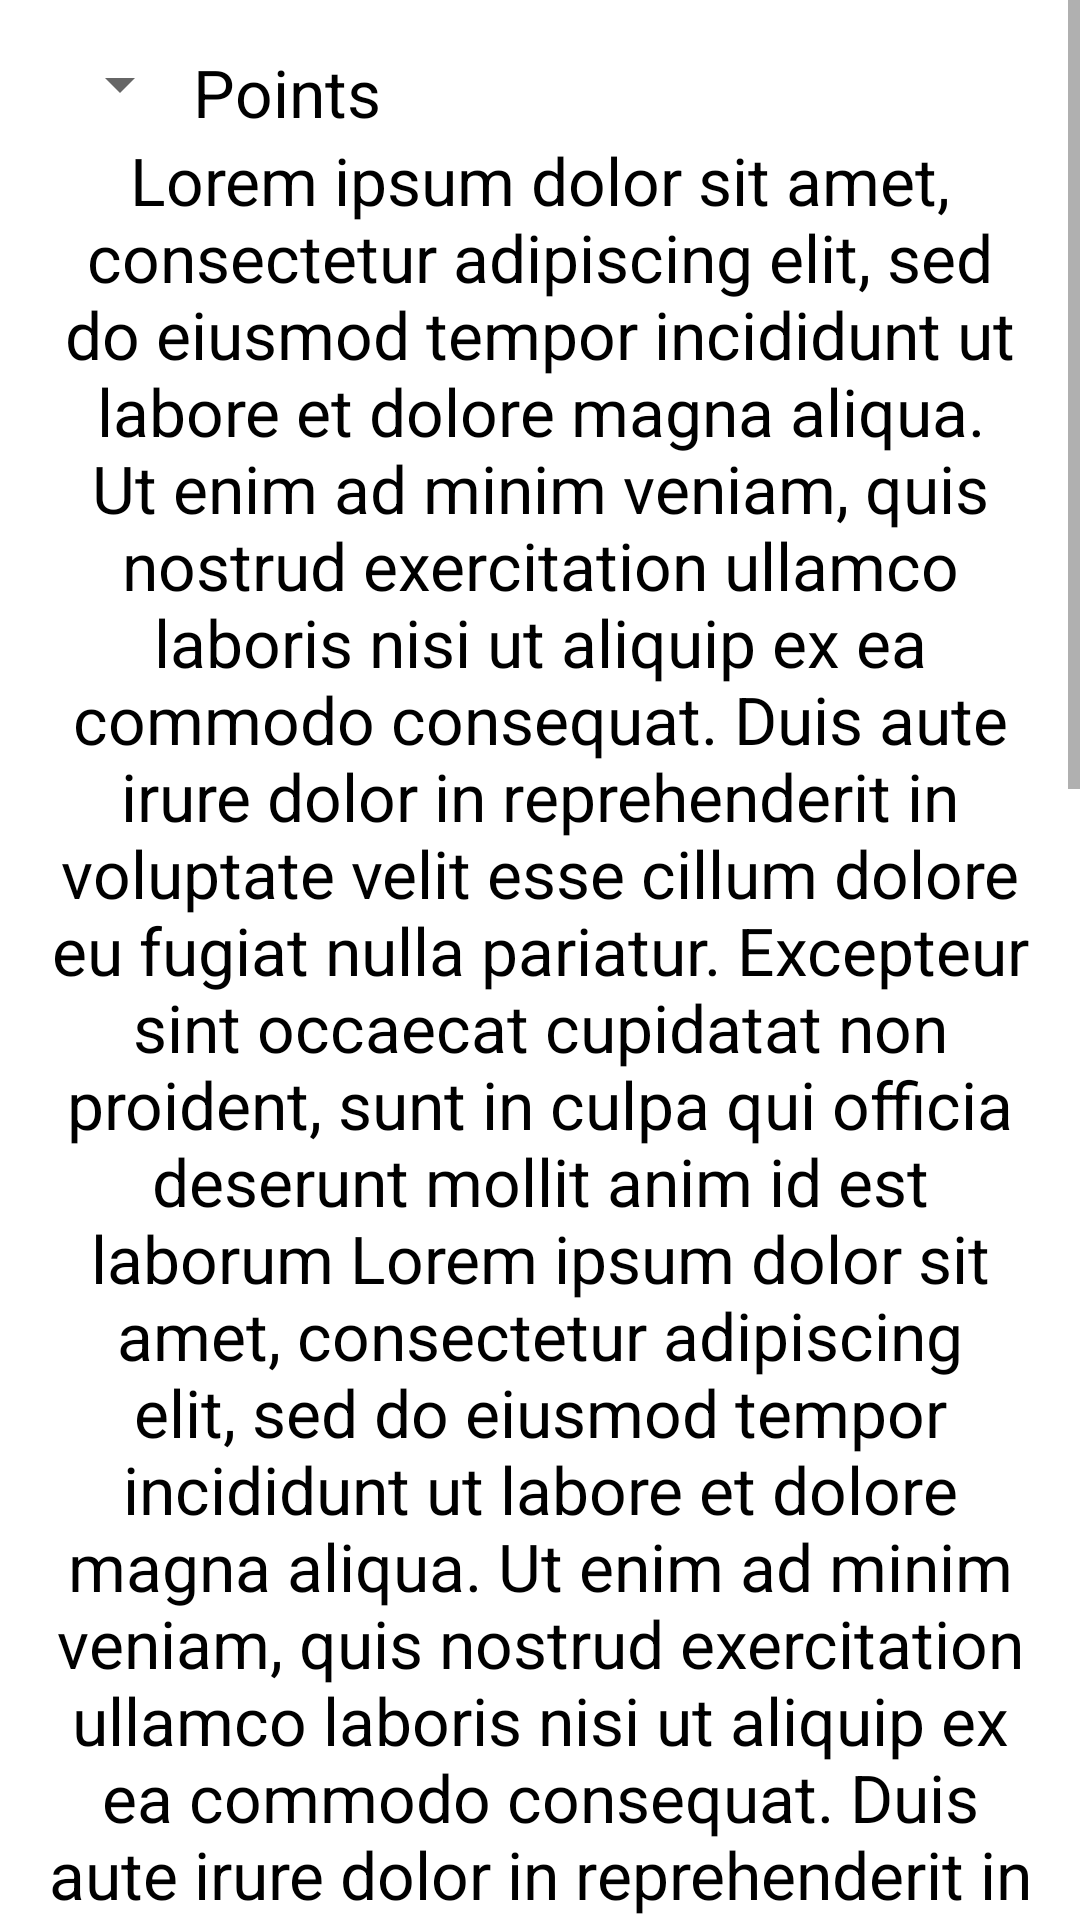

Produce the Android XML layout that renders to this screen, including the resource entries it uses.
<!-- AndroidManifest.xml: application theme RobostoTheme -->
<!-- res/layout/activity_history.xml -->
<?xml version="1.0" encoding="utf-8"?>

<ScrollView
    xmlns:android="http://schemas.android.com/apk/res/android"
    xmlns:tools="http://schemas.android.com/tools"
    tools:context="com.robosto.robosto.HistoryActivity"
    android:layout_width="match_parent"
    android:layout_height="match_parent">

    <LinearLayout
        xmlns:android="http://schemas.android.com/apk/res/android"
        xmlns:tools="http://schemas.android.com/tools"
        android:layout_width="wrap_content"
        android:layout_height="wrap_content"
        android:paddingLeft="@dimen/activity_horizontal_margin"
        android:paddingRight="@dimen/activity_horizontal_margin"
        android:paddingTop="@dimen/activity_vertical_margin"
        android:paddingBottom="@dimen/activity_vertical_margin"
        android:orientation="vertical">

        <LinearLayout
            android:layout_width="wrap_content"
            android:layout_height="wrap_content"
            android:orientation="horizontal">

            <Spinner
                android:id="@+id/spinner_history"
                android:layout_width="match_parent"
                android:layout_height="wrap_content" />

            <TextView
                android:layout_width="wrap_content"
                android:layout_height="wrap_content"
                android:textAppearance="?android:attr/textAppearanceLarge"
                android:text="@string/text_points"
                android:gravity="center" />

        </LinearLayout>

        <TextView
            android:layout_width="wrap_content"
            android:layout_height="wrap_content"
            android:textAppearance="?android:attr/textAppearanceLarge"
            android:text="@string/lorem_ipsum"
            android:id="@+id/textView2"
            android:gravity="center" />

        <TextView
            android:layout_width="wrap_content"
            android:layout_height="wrap_content"
            android:textAppearance="?android:attr/textAppearanceLarge"
            android:text="@string/lorem_ipsum"
            android:id="@+id/textView3"
            android:gravity="center"
            android:layout_gravity="center"/>

    </LinearLayout>
</ScrollView>
<!-- resources referenced by this layout -->
<resources>
  <dimen name="activity_horizontal_margin">16dp</dimen>
  <dimen name="activity_vertical_margin">16dp</dimen>
  <string name="lorem_ipsum">
          Lorem ipsum dolor sit amet, consectetur adipiscing elit, sed do eiusmod
           tempor incididunt ut labore et dolore magna aliqua. Ut enim ad minim veniam,
           quis nostrud exercitation ullamco laboris nisi ut aliquip ex ea commodo consequat.
           Duis aute irure dolor in reprehenderit in voluptate velit esse cillum dolore eu
           fugiat nulla pariatur. Excepteur sint occaecat cupidatat non proident, sunt in
           culpa qui officia deserunt mollit anim id est laborum
               Lorem ipsum dolor sit amet, consectetur adipiscing elit, sed do eiusmod
           tempor incididunt ut labore et dolore magna aliqua. Ut enim ad minim veniam,
           quis nostrud exercitation ullamco laboris nisi ut aliquip ex ea commodo consequat.
           Duis aute irure dolor in reprehenderit in voluptate velit esse cillum dolore eu
           fugiat nulla pariatur. Excepteur sint occaecat cupidatat non proident, sunt in
           culpa qui officia deserunt mollit anim id est laborum
      </string>
  <string name="text_points">Points</string>
  <style name="RobostoTheme" parent="Theme.AppCompat.Light.DarkActionBar">
          
          <item name="colorPrimary">@color/colorPrimary</item>
          <item name="colorPrimaryDark">@color/colorPrimaryDark</item>
          <item name="colorAccent">@color/colorAccent</item>
          <item name="android:textColorPrimary">@color/textColorPrimary</item>
          <item name="android:windowBackground">@color/windowBackground</item>
          
  
      </style>
  <color name="colorPrimary">#66a3ff</color>
  <color name="colorPrimaryDark">#000000</color>
  <color name="colorAccent">#999999</color>
  <color name="textColorPrimary">#000000</color>
  <color name="windowBackground">#ffffff</color>
</resources>
